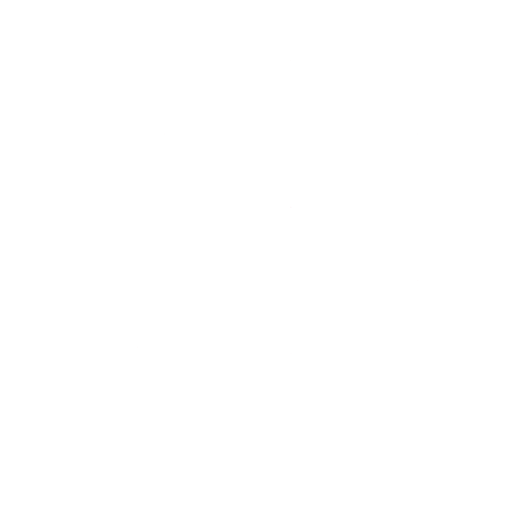
t = 0.00 s
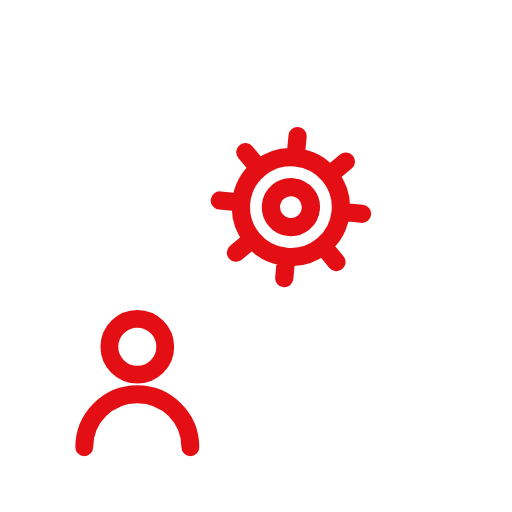
t = 0.58 s
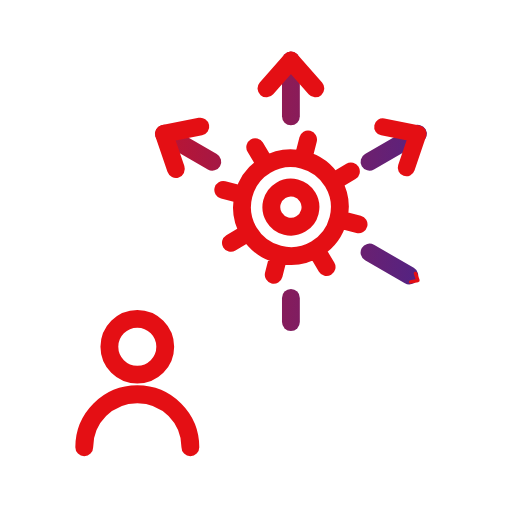
t = 1.17 s
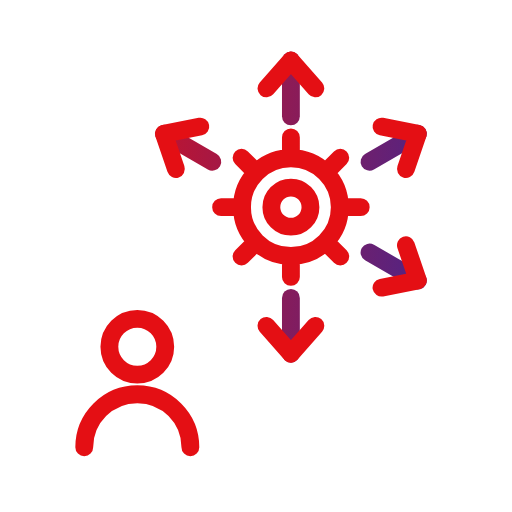
t = 1.75 s
t = 2.33 s: frame unchanged from t = 1.75 s, image omitted
t = 2.92 s: frame unchanged from t = 1.75 s, image omitted

The animated SVG that drew these frames (rendered in a browser with its animation timeline set to each time). Animation: 13 SMIL elements (animate=5,animateTransform=8); one cycle of 3.50 s, repeats indefinitely.

<svg xmlns="http://www.w3.org/2000/svg" viewBox="27 27 66 66" width="120" height="120">
<defs><linearGradient id="g" gradientUnits="userSpaceOnUse" x1="31" y1="56.7" x2="89" y2="63.300000000000004"><stop offset="0" stop-color="#e40f14"/><stop offset="1" stop-color="#45258d"/></linearGradient></defs>

<g fill="none" stroke="url(#g)" stroke-width="2.556" stroke-linecap="round" stroke-linejoin="round" transform="translate(60 60) scale(0.9) translate(-61 -57)">

<g transform="translate(44 70)"><g transform="scale(0.001)"><animateTransform attributeName="transform" type="scale" values="0.001;0.001;1.15;1;1" keyTimes="0;0;0.09;0.1286;1" dur="3.5s" repeatCount="indefinite"/><path d="M4 0a4 4 0 1 1-8 0a4 4 0 1 1 8 0M-7.6 14.4a7.6 7.6 0 0 1 15.2 0"/></g></g>
<g transform="translate(66 50)"><g transform="scale(0.001)"><animateTransform attributeName="transform" type="scale" values="0.001;0.001;1.15;1;1" keyTimes="0;0.0643;0.1393;0.1714;1" dur="3.5s" repeatCount="indefinite"/><g><animateTransform attributeName="transform" type="rotate" values="0 0 0;0 0 0;90 0 0;90 0 0" keyTimes="0;0.15;0.4286;1" dur="3.5s" repeatCount="indefinite"/><path d="M7 0a7 7 0 1 1-14 0a7 7 0 1 1 14 0M7 0L10 0M4.95 4.95L7.071 7.071M0 7L0 10M-4.95 4.95L-7.071 7.071M-7 0L-10 0M-4.95 -4.95L-7.071 -7.071M0 -7L0 -10M4.95 -4.95L7.071 -7.071M2.8 0a2.8 2.8 0 1 1-5.6 0a2.8 2.8 0 1 1 5.6 0"/></g></g></g>
<path pathLength="1" stroke-dasharray="1 2" stroke-dashoffset="1" d="M54.742 43.5L47.813 39.5"><animate attributeName="stroke-dashoffset" values="1;1;0;0" keyTimes="0;0.18;0.2571;1" dur="3.5s" repeatCount="indefinite"/></path><g transform="translate(47.813 39.5)"><g transform="scale(0.001)"><animateTransform attributeName="transform" type="scale" values="0.001;0.001;1.15;1;1" keyTimes="0;0.2357;0.2807;0.3;1" dur="3.5s" repeatCount="indefinite"/><path transform="rotate(-150)" d="M-4-3.5L0 0-4 3.5"/></g></g><path pathLength="1" stroke-dasharray="1 2" stroke-dashoffset="1" d="M66 37L66 29"><animate attributeName="stroke-dashoffset" values="1;1;0;0" keyTimes="0;0.21;0.2871;1" dur="3.5s" repeatCount="indefinite"/></path><g transform="translate(66 29)"><g transform="scale(0.001)"><animateTransform attributeName="transform" type="scale" values="0.001;0.001;1.15;1;1" keyTimes="0;0.2657;0.3107;0.33;1" dur="3.5s" repeatCount="indefinite"/><path transform="rotate(-90)" d="M-4-3.5L0 0-4 3.5"/></g></g><path pathLength="1" stroke-dasharray="1 2" stroke-dashoffset="1" d="M77.258 43.5L84.187 39.5"><animate attributeName="stroke-dashoffset" values="1;1;0;0" keyTimes="0;0.24;0.3171;1" dur="3.5s" repeatCount="indefinite"/></path><g transform="translate(84.187 39.5)"><g transform="scale(0.001)"><animateTransform attributeName="transform" type="scale" values="0.001;0.001;1.15;1;1" keyTimes="0;0.2957;0.3407;0.36;1" dur="3.5s" repeatCount="indefinite"/><path transform="rotate(-30)" d="M-4-3.5L0 0-4 3.5"/></g></g><path pathLength="1" stroke-dasharray="1 2" stroke-dashoffset="1" d="M77.258 56.5L84.187 60.5"><animate attributeName="stroke-dashoffset" values="1;1;0;0" keyTimes="0;0.27;0.3471;1" dur="3.5s" repeatCount="indefinite"/></path><g transform="translate(84.187 60.5)"><g transform="scale(0.001)"><animateTransform attributeName="transform" type="scale" values="0.001;0.001;1.15;1;1" keyTimes="0;0.3257;0.3707;0.39;1" dur="3.5s" repeatCount="indefinite"/><path transform="rotate(30)" d="M-4-3.5L0 0-4 3.5"/></g></g><path pathLength="1" stroke-dasharray="1 2" stroke-dashoffset="1" d="M66 63L66 71"><animate attributeName="stroke-dashoffset" values="1;1;0;0" keyTimes="0;0.3;0.3771;1" dur="3.5s" repeatCount="indefinite"/></path><g transform="translate(66 71)"><g transform="scale(0.001)"><animateTransform attributeName="transform" type="scale" values="0.001;0.001;1.15;1;1" keyTimes="0;0.3557;0.4007;0.42;1" dur="3.5s" repeatCount="indefinite"/><path transform="rotate(90)" d="M-4-3.5L0 0-4 3.5"/></g></g>
</g></svg>
